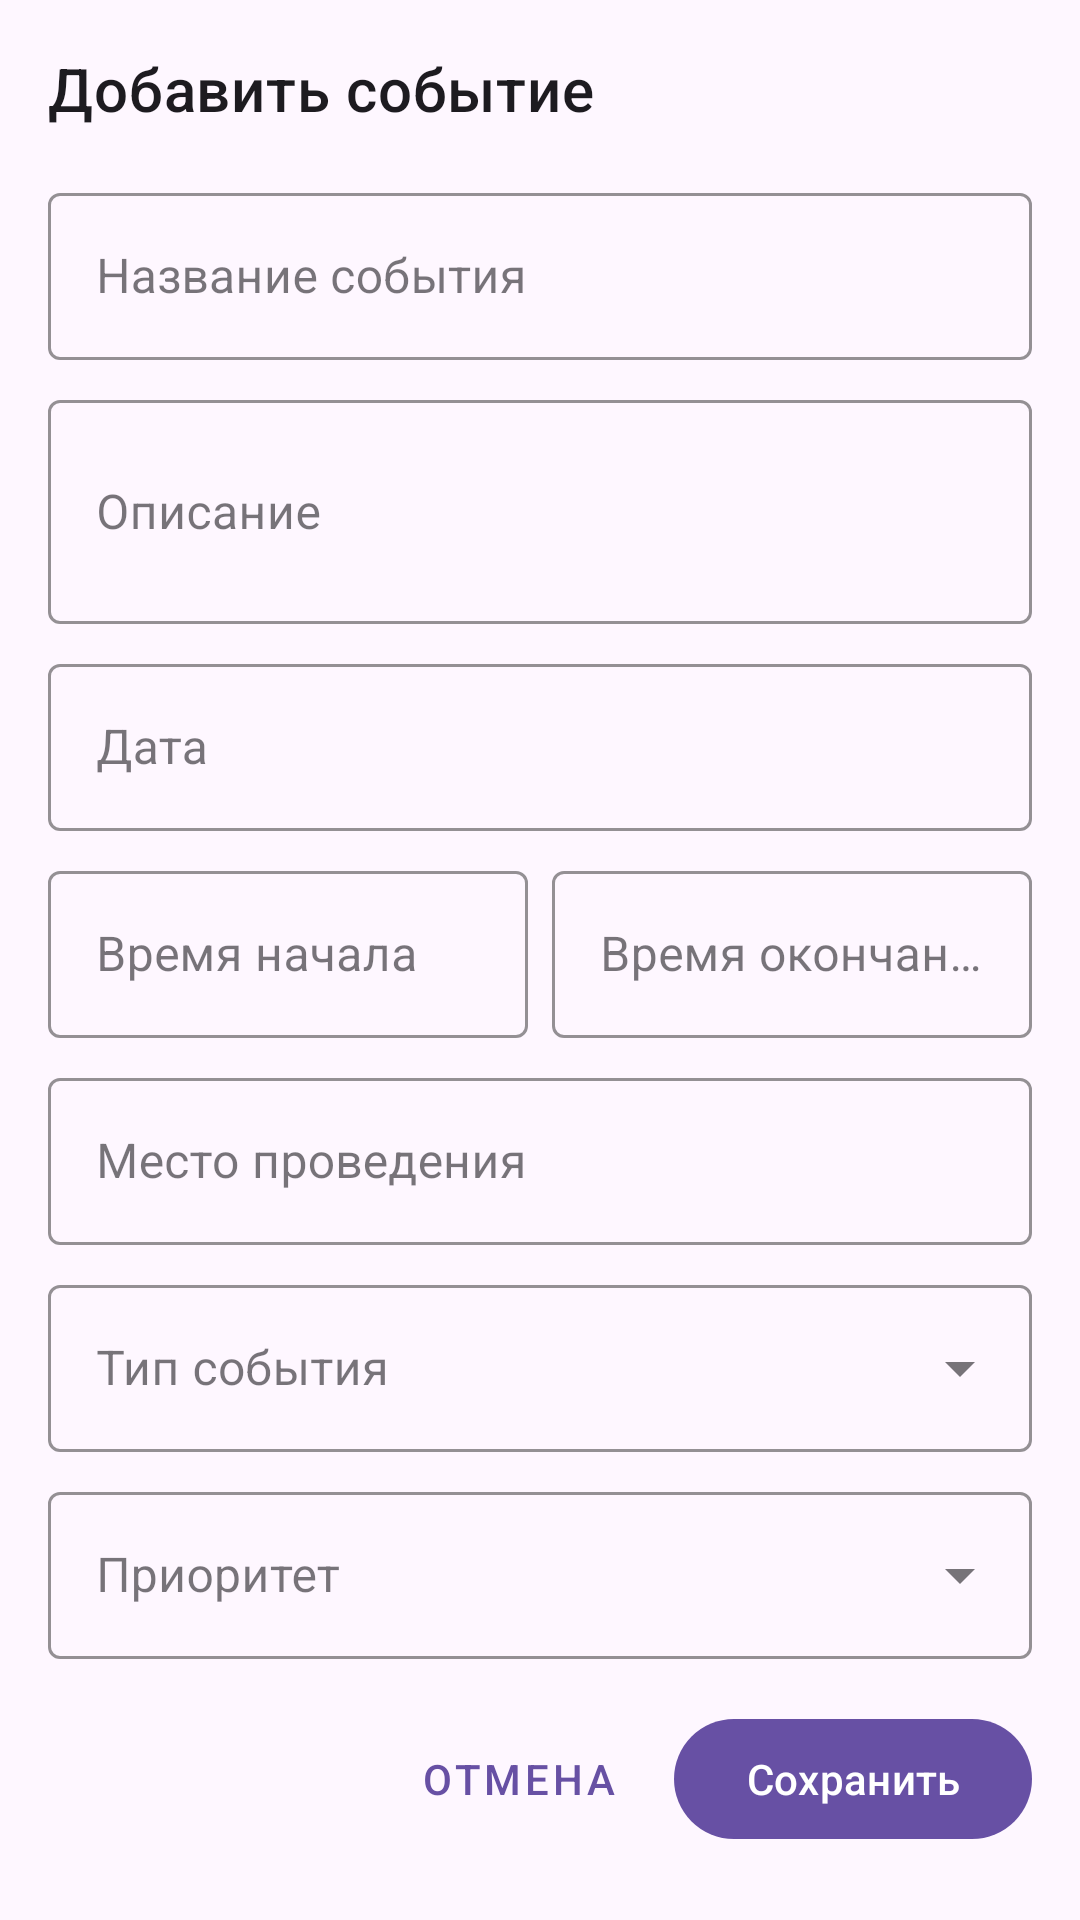

Layout XML and referenced resources for this Android screen:
<!-- AndroidManifest.xml: application theme Theme.Doci40 -->
<!-- res/layout/dialog_add_event.xml -->
<?xml version="1.0" encoding="utf-8"?>
<LinearLayout xmlns:android="http://schemas.android.com/apk/res/android"
    xmlns:app="http://schemas.android.com/apk/res-auto"
    android:layout_width="match_parent"
    android:layout_height="wrap_content"
    android:orientation="vertical"
    android:padding="16dp">

    <TextView
        android:id="@+id/dialogTitle"
        android:layout_width="match_parent"
        android:layout_height="wrap_content"
        android:text="@string/add_event"
        android:textAppearance="@style/TextAppearance.MaterialComponents.Headline6"
        android:layout_marginBottom="16dp"/>

    <com.google.android.material.textfield.TextInputLayout
        android:layout_width="match_parent"
        android:layout_height="wrap_content"
        android:layout_marginBottom="8dp"
        style="@style/Widget.MaterialComponents.TextInputLayout.OutlinedBox"
        app:boxStrokeColor="@color/primary"
        app:hintTextColor="@color/primary">

        <com.google.android.material.textfield.TextInputEditText
            android:id="@+id/titleInput"
            android:layout_width="match_parent"
            android:layout_height="wrap_content"
            android:hint="@string/event_title"
            android:inputType="text"/>

    </com.google.android.material.textfield.TextInputLayout>

    <com.google.android.material.textfield.TextInputLayout
        android:layout_width="match_parent"
        android:layout_height="wrap_content"
        android:layout_marginBottom="8dp"
        style="@style/Widget.MaterialComponents.TextInputLayout.OutlinedBox"
        app:boxStrokeColor="@color/primary"
        app:hintTextColor="@color/primary">

        <com.google.android.material.textfield.TextInputEditText
            android:id="@+id/descriptionInput"
            android:layout_width="match_parent"
            android:layout_height="wrap_content"
            android:hint="@string/event_description"
            android:inputType="textMultiLine"
            android:minLines="2"/>

    </com.google.android.material.textfield.TextInputLayout>

    <com.google.android.material.textfield.TextInputLayout
        android:layout_width="match_parent"
        android:layout_height="wrap_content"
        android:layout_marginBottom="8dp"
        style="@style/Widget.MaterialComponents.TextInputLayout.OutlinedBox"
        app:boxStrokeColor="@color/primary"
        app:hintTextColor="@color/primary">

        <com.google.android.material.textfield.TextInputEditText
            android:id="@+id/dateInput"
            android:layout_width="match_parent"
            android:layout_height="wrap_content"
            android:hint="@string/event_date"
            android:inputType="none"
            android:focusable="false"
            android:clickable="true"/>

    </com.google.android.material.textfield.TextInputLayout>

    <LinearLayout
        android:layout_width="match_parent"
        android:layout_height="wrap_content"
        android:orientation="horizontal"
        android:layout_marginBottom="8dp">

        <com.google.android.material.textfield.TextInputLayout
            android:layout_width="0dp"
            android:layout_height="wrap_content"
            android:layout_weight="1"
            android:layout_marginEnd="4dp"
            style="@style/Widget.MaterialComponents.TextInputLayout.OutlinedBox"
            app:boxStrokeColor="@color/primary"
            app:hintTextColor="@color/primary">

            <com.google.android.material.textfield.TextInputEditText
                android:id="@+id/startTimeInput"
                android:layout_width="match_parent"
                android:layout_height="wrap_content"
                android:hint="@string/event_start_time"
                android:inputType="none"
                android:focusable="false"
                android:clickable="true"/>

        </com.google.android.material.textfield.TextInputLayout>

        <com.google.android.material.textfield.TextInputLayout
            android:layout_width="0dp"
            android:layout_height="wrap_content"
            android:layout_weight="1"
            android:layout_marginStart="4dp"
            style="@style/Widget.MaterialComponents.TextInputLayout.OutlinedBox"
            app:boxStrokeColor="@color/primary"
            app:hintTextColor="@color/primary">

            <com.google.android.material.textfield.TextInputEditText
                android:id="@+id/endTimeInput"
                android:layout_width="match_parent"
                android:layout_height="wrap_content"
                android:hint="@string/event_end_time"
                android:inputType="none"
                android:focusable="false"
                android:clickable="true"/>

        </com.google.android.material.textfield.TextInputLayout>

    </LinearLayout>

    <com.google.android.material.textfield.TextInputLayout
        android:layout_width="match_parent"
        android:layout_height="wrap_content"
        android:layout_marginBottom="8dp"
        style="@style/Widget.MaterialComponents.TextInputLayout.OutlinedBox"
        app:boxStrokeColor="@color/primary"
        app:hintTextColor="@color/primary">

        <com.google.android.material.textfield.TextInputEditText
            android:id="@+id/locationInput"
            android:layout_width="match_parent"
            android:layout_height="wrap_content"
            android:hint="@string/event_location"
            android:inputType="text"/>

    </com.google.android.material.textfield.TextInputLayout>

    <com.google.android.material.textfield.TextInputLayout
        android:layout_width="match_parent"
        android:layout_height="wrap_content"
        android:layout_marginBottom="8dp"
        style="@style/Widget.MaterialComponents.TextInputLayout.OutlinedBox.ExposedDropdownMenu"
        app:boxStrokeColor="@color/primary"
        app:hintTextColor="@color/primary">

        <AutoCompleteTextView
            android:id="@+id/typeInput"
            android:layout_width="match_parent"
            android:layout_height="wrap_content"
            android:hint="@string/event_type"
            android:inputType="none"/>

    </com.google.android.material.textfield.TextInputLayout>

    <com.google.android.material.textfield.TextInputLayout
        android:layout_width="match_parent"
        android:layout_height="wrap_content"
        android:layout_marginBottom="16dp"
        style="@style/Widget.MaterialComponents.TextInputLayout.OutlinedBox.ExposedDropdownMenu"
        app:boxStrokeColor="@color/primary"
        app:hintTextColor="@color/primary">

        <AutoCompleteTextView
            android:id="@+id/priorityInput"
            android:layout_width="match_parent"
            android:layout_height="wrap_content"
            android:hint="@string/event_priority"
            android:inputType="none"/>

    </com.google.android.material.textfield.TextInputLayout>

    <LinearLayout
        android:layout_width="match_parent"
        android:layout_height="wrap_content"
        android:orientation="horizontal"
        android:gravity="end">

        <com.google.android.material.button.MaterialButton
            android:id="@+id/buttonCancel"
            android:layout_width="wrap_content"
            android:layout_height="wrap_content"
            android:layout_marginEnd="8dp"
            android:text="@string/cancel"
            style="@style/Widget.MaterialComponents.Button.TextButton"/>

        <com.google.android.material.button.MaterialButton
            android:id="@+id/buttonSave"
            android:layout_width="wrap_content"
            android:layout_height="wrap_content"
            android:text="@string/save"/>

    </LinearLayout>

</LinearLayout>
<!-- resources referenced by this layout -->
<resources>
  <color name="primary">#1976D2</color>
  <string name="add_event">Добавить событие</string>
  <string name="cancel">Отмена</string>
  <string name="event_date">Дата</string>
  <string name="event_description">Описание</string>
  <string name="event_end_time">Время окончания</string>
  <string name="event_location">Место проведения</string>
  <string name="event_priority">Приоритет</string>
  <string name="event_start_time">Время начала</string>
  <string name="event_title">Название события</string>
  <string name="event_type">Тип события</string>
  <string name="save">Сохранить</string>
  <style name="Theme.Doci40" parent="Base.Theme.Doci40" />
  <style name="Base.Theme.Doci40" parent="Theme.Material3.DayNight.NoActionBar">
          
          
      </style>
</resources>
